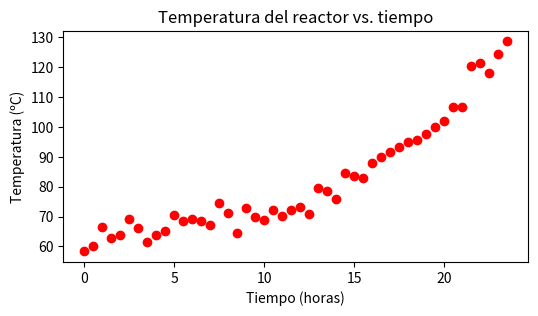
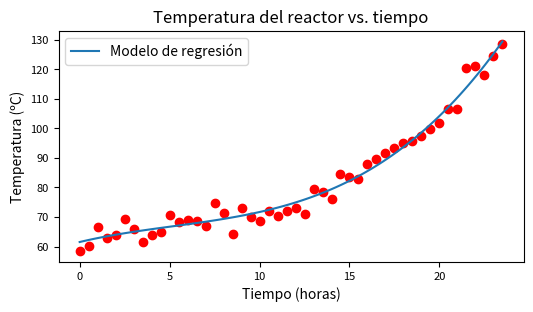

The matplotlib source for these figures, in order:
# Cargar librerías necesarias
# ---------------------------
import numpy as np
import matplotlib.pyplot as plt
# Configuraciones inciales
# ------------------------
plt.rcParams["figure.dpi"] 

# Datos
# -----
x = np.array([0.0, 0.5, 1.0, 1.5, 2.0,
            2.5, 3.0, 3.5, 4.0, 4.5,
            5.0, 5.5, 6.0, 6.5, 7.0,
            7.5, 8.0, 8.5, 9.0, 9.5,
            10.0, 10.5, 11.0, 11.5, 12.0,
            12.5, 13.0, 13.5, 14.0, 14.5,
            15.0, 15.5, 16.0, 16.5, 17.0,
            17.5, 18.0, 18.5, 19.0, 19.5,
            20.0, 20.5, 21.0, 21.5, 22.0,
            22.5, 23.0, 23.5])
y = np.array([58.319, 60.268, 66.515, 62.859, 63.780,
            69.223, 66.096, 61.508, 63.795, 65.041,
            70.547, 68.434, 69.026, 68.621, 67.089,
            74.595, 71.222, 64.345, 72.895, 69.956,
            68.797, 72.022, 70.331, 72.019, 73.197,
            70.956, 79.556, 78.621, 75.962, 84.457,
            83.404, 82.787, 88.029, 89.781, 91.552,
            93.238, 95.070, 95.616, 97.443, 99.950,
            101.916, 106.470, 106.583, 120.370,
            121.176, 118.084, 124.364, 128.518])

# Diagrama de dispersión
# ----------------------
fig, ax = plt.subplots(figsize = (6, 3))
ax.plot(x, y, "ro")
ax.set_title("Temperatura del reactor vs. tiempo")
ax.set_xlabel("Tiempo (horas)")
ax.set_ylabel("Temperatura (ºC)")
plt.show()

# ----------------------------
# Función objetivo a minimizar
# ----------------------------
def f_objetivo(beta, x, y):
    e = y - (beta[0] + beta[1] * x + beta[2] * x ** 2 + beta[3] * x ** 3)
    return np.sum(e ** 2)
# --------------------------------
# Gradiente de la función objetivo
# --------------------------------
def g_objetivo(beta, x, y):
    e = y - (beta[0] + beta[1] * x + beta[2] * x ** 2 + beta[3] * x ** 3)
    d0 = -2 * np.sum(e)
    d1 = -2 * np.sum(e * x)
    d2 = -2 * np.sum(e * x ** 2)
    d3 = -2 * np.sum(e * x ** 3)
    return np.array([d0, d1, d2, d3])

# -------------------------------
# Hessiana de la función objetivo
# -------------------------------
def h_objetivo(beta, x, y):
    e = y - (beta[0] + beta[1] * x + beta[2] * x ** 2 + beta[3] * x ** 3)
    n = len(x)
    d00 = 2 * n
    d01 = d10 = 2 * np.sum(x)
    d02 = d20 = 2 * np.sum(x ** 2)
    d03 = d30 = 2 * np.sum(x ** 3)
    d11 = 2 * np.sum(x ** 2)
    d12 = d21 = 2 * np.sum(x ** 3)
    d13 = d31 = 2 * np.sum(x ** 4)
    d22 = 2 * np.sum(x ** 4)
    d23 = d32 = 2 * np.sum(x ** 5)
    d33 = 2 * np.sum(x ** 6)
    return np.array([[d00, d01, d02, d03],
                    [d10, d11, d12, d13],
                    [d20, d21, d22, d23],
                    [d30, d31, d32, d33]])
# ----------------------------------
# Algoritmo de descenso de gradiente
# ----------------------------------
def dg_rp(beta_actual, x, y, alpha, max_iter = 100000, tol = 1e-6):
    beta_historial = [beta_actual]
    for _ in range(max_iter):
        beta_nuevo = beta_actual - alpha * g_objetivo(beta_actual, x, y)
        beta_historial.append(beta_nuevo)
        criterio_1 = np.linalg.norm(beta_nuevo - beta_actual)
        criterio_2 = np.linalg.norm(g_objetivo(beta_nuevo, x, y))
        if criterio_1 < tol or criterio_2 < tol:
            break
        beta_actual = beta_nuevo
    beta_historial = np.array(beta_historial)
    return beta_nuevo, beta_historial

# Parámetros y ejecución
# alpha_dg = 0.001
# beta_inicial = np.array([60, 2, 0, 0])
# beta_dg, hist_dg = dg_rp(beta_inicial, x, y, alpha_dg)
# print("--- Descenso de gradiente ---")
# print("Beta estimado =", beta_dg)
# print("Número de iteraciones =", len(hist_dg))

# -------------------
# Algoritmo de Newton
# -------------------
def newton_rp(beta_actual, x, y, max_iter = 10000, tol = 1e-6):
    beta_historial = [beta_actual]
    for _ in range(max_iter):
        beta_nuevo = beta_actual - np.linalg.inv(h_objetivo(beta_actual, x, y)) @ g_objetivo(beta_actual, x, y)
        beta_historial.append(beta_nuevo)
        criterio_1 = np.linalg.norm(beta_nuevo - beta_actual)
        criterio_2 = np.linalg.norm(g_objetivo(beta_nuevo, x, y))
        if criterio_1 < tol or criterio_2 < tol:
            break
        beta_actual = beta_nuevo
    beta_historial = np.array(beta_historial)
    return beta_nuevo, beta_historial

# Parámetros y ejecución
beta_inicial = np.array([60, 2, 0, 0])
beta_newton, hist_newton = newton_rp(beta_inicial, x, y)
print("--- Método de Newton ---")
print("Beta estimado =", beta_newton)
print("Número de iteraciones =", len(hist_newton))

# ----------------------
# Algoritmo Quasi-Newton
# ----------------------
def h_bfgs(h_actual, s_actual, y_actual):
    yts_actual = np.dot(y_actual, s_actual)
    if yts_actual <= 1e-10:
        return h_actual
    n = s_actual.shape[0]
    I = np.identity(n)
    aux1 = I - np.outer(s_actual, y_actual) / yts_actual
    aux2 = I - np.outer(y_actual, s_actual) / yts_actual
    aux3 = np.outer(s_actual, s_actual) / yts_actual
    h_nuevo = aux1 @ h_actual @ aux2 + aux3
    return h_nuevo

def backtracking(f, grad_f, x_actual, p_actual, alpha_inicial = 1.0, rho = 0.5, c = 1e-4):
    alpha = alpha_inicial
    gradiente_actual = grad_f(x_actual, x, y)
    while f(x_actual + alpha * p_actual, x, y) > f(x_actual, x, y) + c * alpha * np.dot(gradiente_actual, p_actual):
        alpha = alpha * rho
    return alpha

def qn_rp(f, grad_f, beta_actual, x, y, max_iter = 10000, tol = 1e-6):
    beta_historial = [beta_actual]
    h_actual = np.identity(len(beta_actual))
    for _ in range(max_iter):
        grad_actual = grad_f(beta_actual, x, y)
        p_actual = -h_actual @ grad_actual
        alpha_actual = backtracking(f, grad_f, beta_actual, p_actual)
        beta_nuevo = beta_actual + alpha_actual * p_actual
        beta_historial.append(beta_nuevo)
        criterio_1 = np.linalg.norm(beta_nuevo - beta_actual)
        criterio_2 = np.linalg.norm(g_objetivo(beta_nuevo, x, y))
        if criterio_1 < tol or criterio_2 < tol:
            break
        grad_nuevo = grad_f(beta_nuevo, x, y)
        s_actual = beta_nuevo - beta_actual
        y_actual = grad_nuevo - grad_actual
        h_actual = h_bfgs(h_actual, s_actual, y_actual)
        beta_actual = beta_nuevo
    beta_historial = np.array(beta_historial)
    return beta_nuevo, beta_historial

# Ejecución
beta_inicial = np.array([60, 2, 0, 0])
beta_qn, hist_qn = qn_rp(f_objetivo, g_objetivo, beta_inicial, x, y)
print("--- Método de Quasi-Newton ---")
print("Beta estimado =", beta_qn)
print("Número de iteraciones =", len(hist_qn))

# --------------------------------
# Gráfica de la recta de regresión
# --------------------------------
plt.figure(figsize=(6, 3))
plt.plot(x, y, "ro")
x_regresion = np.linspace(min(x), max(x), 100)
y_regresion = beta_newton[0] + beta_newton[1] * x_regresion + beta_newton[2] *x_regresion ** 2 + beta_newton[3] * x_regresion ** 3
plt.plot(x_regresion, y_regresion, label = "Modelo de regresión")
plt.xlabel("Tiempo (horas)")
plt.ylabel("Temperatura (ºC)")
plt.title("Temperatura del reactor vs. tiempo")
plt.tick_params(labelsize = 8)
plt.legend()
plt.show()

